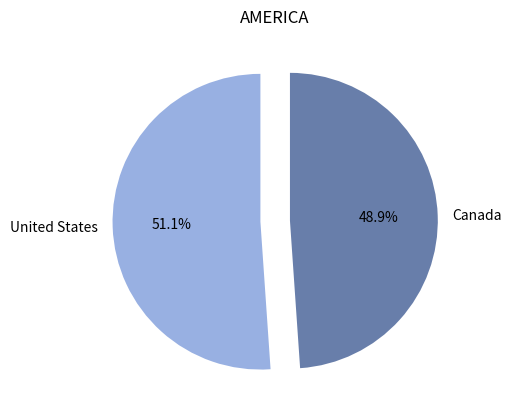

Python code for this plot:
import matplotlib.pyplot as plt

values = [653, 625]
labels = ["United States", "Canada"]
colors = ["#98B0E2", "#687EAA"]

explode = [0.1, 0.1]

plt.pie(values, labels=labels, colors=colors, explode = explode,  startangle=90, autopct='%.1f%%' )

plt.title("AMERICA", pad=10)
# generate the chart
plt.show()